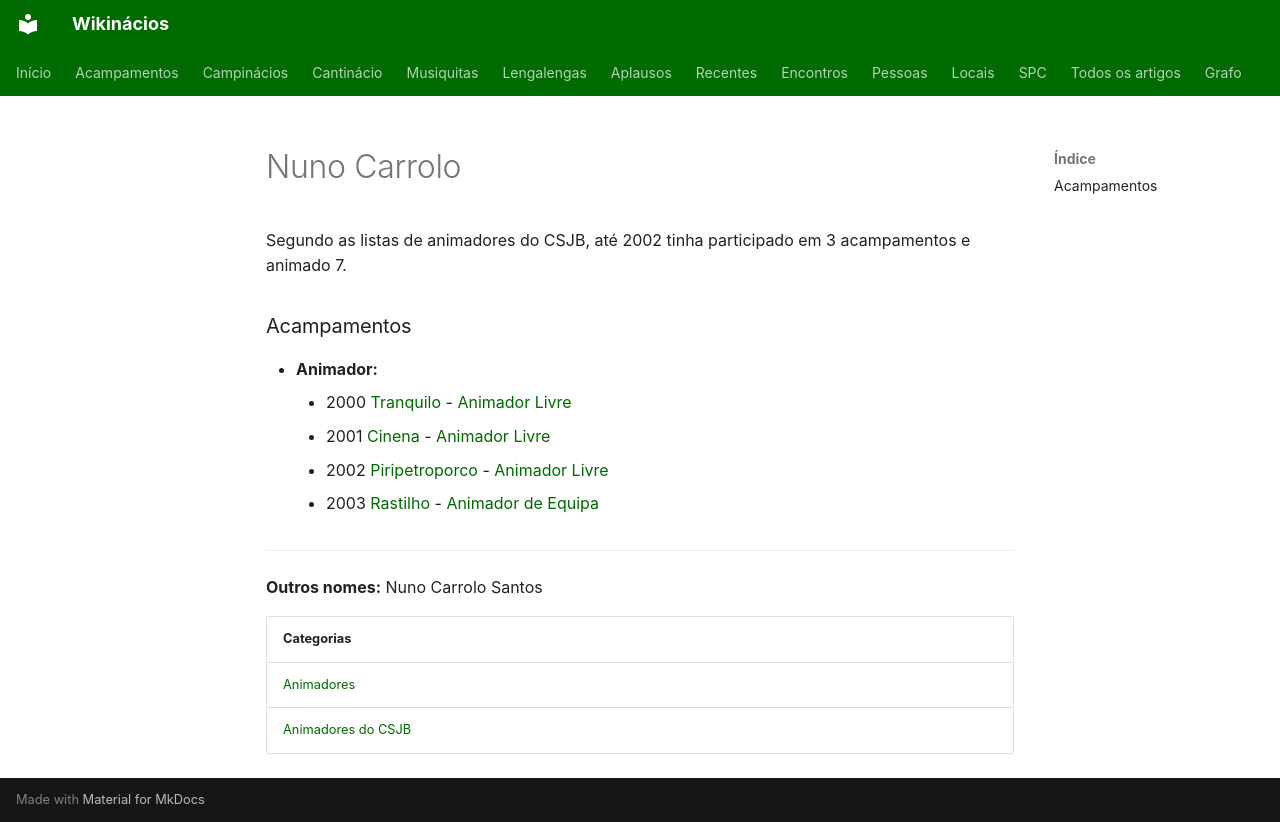

repository: neteinstein/Campinacios · page: Pessoas/N/Nuno Carrolo.html · generator: mkdocs

# Nuno Carrolo

Segundo as listas de animadores do CSJB, até 2002 tinha participado em 3 acampamentos e animado 7.

### Acampamentos

- **Animador:**
    - 2000 [Tranquilo](../../Acampamentos/2000/Tranquilo.md) - [Animador Livre](../../Cargos/Animador%20Livre.md)
    - 2001 [Cinena](../../Acampamentos/2001/Cinena.md) - [Animador Livre](../../Cargos/Animador%20Livre.md)
    - 2002 [Piripetroporco](../../Acampamentos/2002/Piripetroporco.md) - [Animador Livre](../../Cargos/Animador%20Livre.md)
    - 2003 [Rastilho](../../Acampamentos/2003/Rastilho.md) - [Animador de Equipa](../../Cargos/Animador%20de%20Equipa.md)

---

**Outros nomes:** Nuno Carrolo Santos

| Categorias |
| --- |
| [Animadores](../../Categorias/Animadores.md) |
| [Animadores do CSJB](../../Categorias/Animadores%20do%20CSJB.md) |
